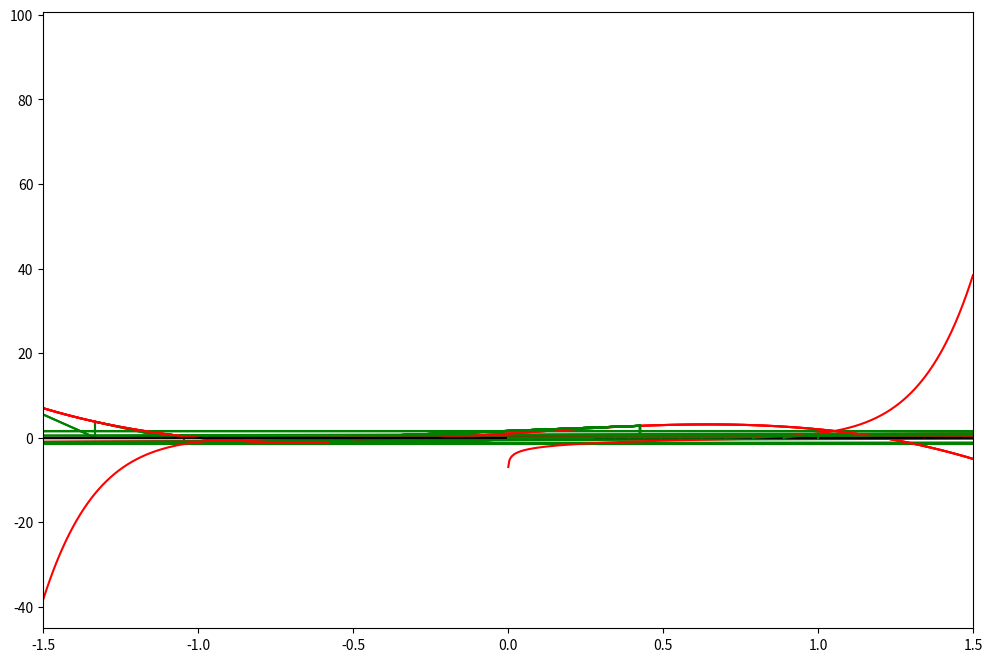
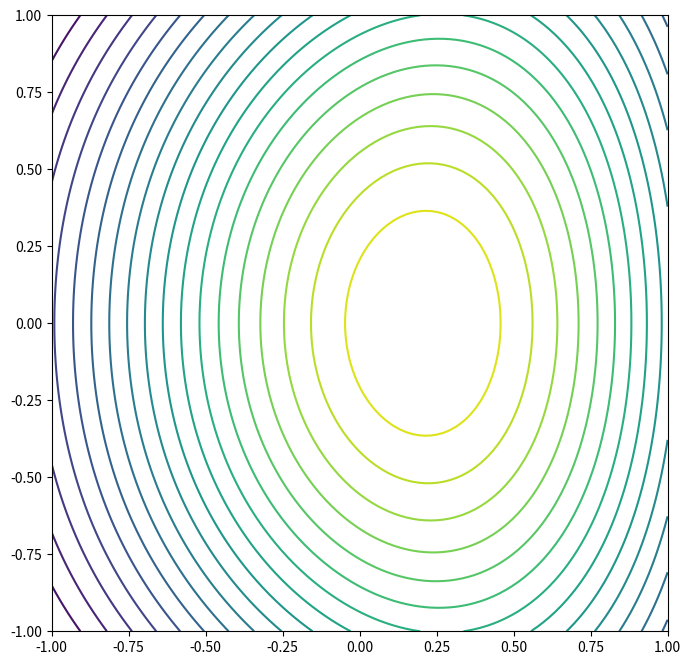
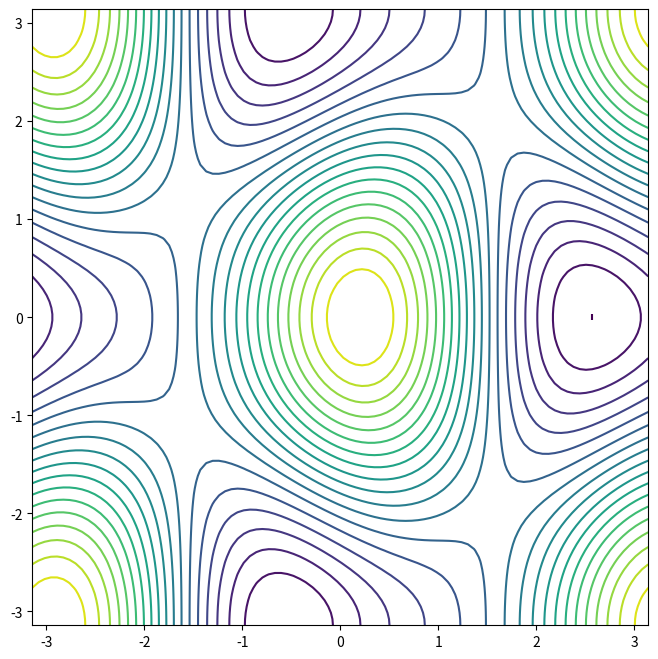
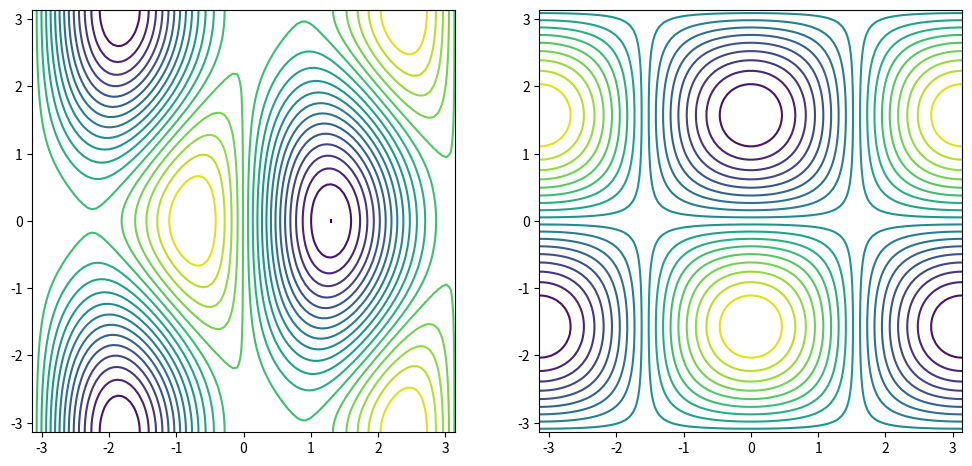
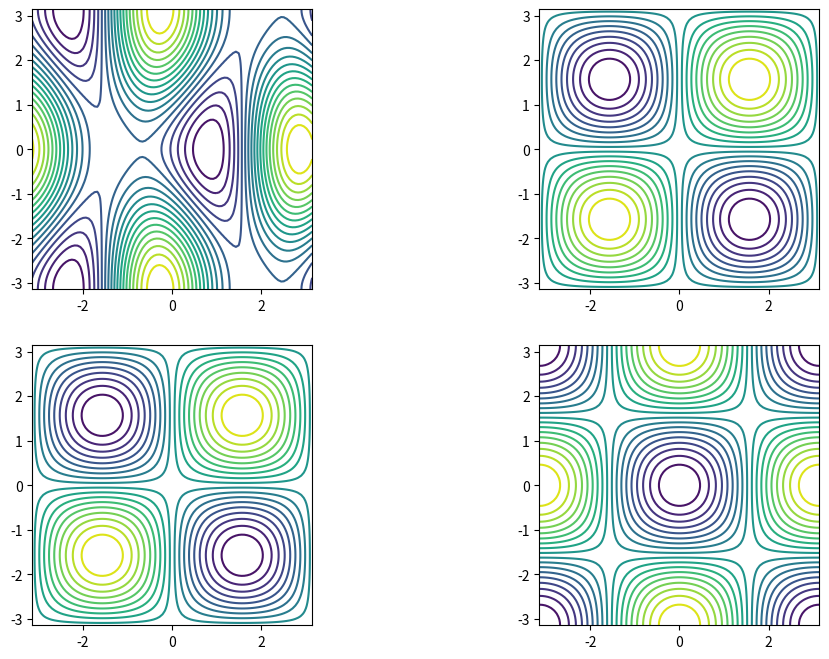
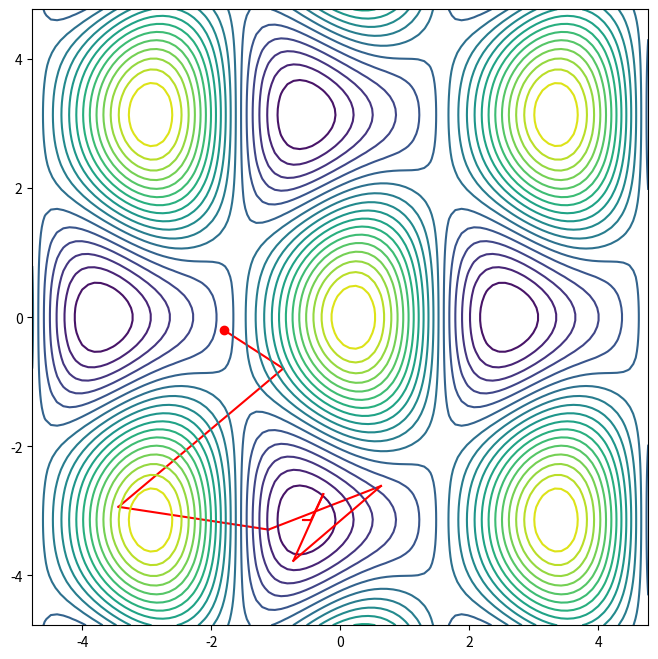

Here is the Python script that generated these plots, in order:
def newton(fun,grad,x0,tol=1e-6,maxiter=100,callback=None):
    '''Newton method for solving equation f(x)=0
    with given tolerance and number of iterations.
    Callback function is invoked at each iteration if given.
    '''
    for i in range(maxiter):
        x1 = x0 - fun(x0)/grad(x0)
        err = abs(x1-x0)
        if callback != None: callback(iter=i,err=err,x0=x0,x1=x1,fun=fun)
        if err<tol: break
        x0 = x1
    else:
        raise RuntimeError('Failed to converge in %d iterations'%maxiter)
    return x1

f = lambda x: -4*x**3+5*x+1
g = lambda x: -12*x**2+5
x = newton(f,g,x0=-2.5,maxiter=7)
print('Solution is x=%1.3f, f(x)=%1.12f' % (x,f(x)))

# make nice plot
import numpy as np
import matplotlib.pyplot as plt
%matplotlib inline
plt.rcParams['figure.figsize'] = [12, 8]

def newton_pic(f,g,x0,    # function, gradient, initial point
               a=0,b=1,   # bounds for the picture
               **kwargs):  # additional parameters passed to solver
    '''Illustrate the Newton method iterations'''
    xd = np.linspace(a,b,1000)       # x grid
    plt.plot(xd,f(xd),c='red')       # plot the function
    plt.plot([a,b],[0,0],c='black')  # plot zero line
    ylim=[f(a),min(f(b),0)]
    def plot_step(**kwargs):
        plot_step.counter += 1
        x0,x1 = kwargs['x0'],kwargs['x1']
        f0 = kwargs['fun'](x0)
        plt.plot([x0,x0],[0,f0],c='green')
        plt.plot([x0,x1],[f0,0],c='green')
    plot_step.counter = 0
    try:
        newton(f,g,x0,callback=plot_step,**kwargs)
        print('Converged in %d steps'%plot_step.counter)
    except RuntimeError:  # catch the Runtime convergence error
        print('Failed to converge in %d iterations!'%plot_step.counter)
    plt.xlim((a,b))
    plt.show()

newton_pic(f=f,g=g,x0=-2.5,a=-3,b=-.5)

x0 = -2.5  # -2.5 -0.595 0.46
newton_pic(f=f,g=g,x0=-2.5,a=-3,b=1.5)

f = lambda x: np.arctan(x)
g = lambda x: 1/(1+x**2)
newton_pic(f=f,g=g,x0=1.25,a=-20,b=20)
newton_pic(f=f,g=g,x0=1.5,a=-20,b=20,maxiter=8)

f = lambda x: -4*x**3+5*x+1 # function
g = lambda x: -12*x**2+5    # derivative
x0 = -0.5689842546416416
newton_pic(f,g,x0,a=-1.5,b=1.5,maxiter=15)

f = lambda x: -4*x**3+5*x+1 # function
g = lambda x: -12*x**2+5    # derivative
h = lambda x: -24*x         # second derivative
# find the unfortunate looping x0
ns = lambda x0: x0 - f(x0)/g(x0) # Newton step
ds = lambda x0: f(x0)*h(x0)/g(x0)**2 # derivative of ns
f2 = lambda x0: ns(ns(x0))-x0
g2 = lambda x0: ds(ns(x0))*ds(x0)-1

x0 = newton(f2,g2,x0=-0.56,tol=1e-16)  # find the cycling starting point
print('To cycle start with x0 = %1.16f'%x0)

newton_pic(f,g,x0,a=-1.5,b=1.5,maxiter=15)

f = lambda x: np.log(x)
g = lambda x: 1/x
x0 = 2.9
newton_pic(f,g,x0,a=0.001,b=3)

f = lambda x: x**9  # VERY SPECIAL CASE
g = lambda x: 9*x**8
x0 = 1.0
newton_pic(f,g,x0,a=-1.5,b=1.5)
def print_err(**kwargs):
    print('{:4d}:  x = {:17.14f}  err = {:8.6e}'.format(kwargs['iter'],kwargs['x1'],kwargs['err']))
newton(f,g,x0,callback=print_err)

F = lambda x, y: 2.575 - 2*np.cos(x)*np.cos(y+np.pi) - 0.575*np.cos(1.25*np.pi - 2*x)

def contour_plot(fun,levels=20,bound=1,npoints=100,ax=None):
    '''Make a contour plot for illustrations'''
    xx = np.linspace(-bound, bound, npoints)
    yy = np.linspace(-bound, bound, npoints)
    X,Y = np.meshgrid(xx, yy)
    Z = fun(X, Y)
    if ax==None:
        fig, ax = plt.subplots(figsize=(10,8))
    cnt = ax.contour(X,Y,Z, vmin=Z.min(), vmax=Z.max(),levels=np.linspace(Z.min(),Z.max(),levels))
    ax.set_aspect('equal', 'box')
    return cnt

contour_plot(F)
contour_plot(F,bound=np.pi)

G = lambda x, y: [2*np.sin(x)*np.cos(y+np.pi) - 2*0.575 * np.sin(1.25*np.pi - 2*x),
                  2*np.cos(x)*np.sin(y+np.pi)]
H = lambda x, y: [[2*np.cos(x)*np.cos(y+np.pi) - 2*0.575 * np.sin(1.25*np.pi - 2*x),
                   -2*np.sin(x)*np.sin(y+np.pi)],
                  [-2*np.sin(x)*np.sin(y+np.pi),
                    2*np.cos(x)*np.cos(y+np.pi)]]

fig, axs = plt.subplots(1, 2)
contour_plot(lambda x,y: G(x,y)[0],ax=axs[0],bound=np.pi)
contour_plot(lambda x,y: G(x,y)[1],ax=axs[1],bound=np.pi)

fig, axs = plt.subplots(2, 2)
contour_plot(lambda x,y: H(x,y)[0][0],ax=axs[0,0],bound=np.pi)
contour_plot(lambda x,y: H(x,y)[0][1],ax=axs[0,1],bound=np.pi)
contour_plot(lambda x,y: H(x,y)[1][0],ax=axs[1,0],bound=np.pi)
contour_plot(lambda x,y: H(x,y)[1][1],ax=axs[1,1],bound=np.pi)

def newton2(fun,grad,x0,tol=1e-6,maxiter=100,callback=None):
    '''Newton method for solving equation f(x)=0, x is vector of 2 elements,
    with given tolerance and number of iterations.
    Callback function is invoked at each iteration if given.
    '''
    # conversion to array function of array argument
    npfun = lambda x: np.asarray(fun(x[0],x[1]))
    npgrad = lambda x: np.asarray(grad(x[0],x[1]))
    for i in range(maxiter):
        x1 = x0 - np.linalg.inv(npgrad(x0)) @ npfun(x0)  # matrix version
        err = np.amax(np.abs(x1-x0))  # vector version
        if callback != None: callback(iter=i,err=err,x0=x0,x1=x1,fun=fun)
        if err<tol: break
        x0 = x1
    else:
        raise RuntimeError('Failed to converge in %d iterations'%maxiter)
    return x1

fig, ax = plt.subplots(1,1)
def plot_step(**kwargs):
    plot_step.counter += 1
    x0,x1 = kwargs['x0'],kwargs['x1']
    b = max(np.amax(np.abs(x0)),np.amax(np.abs(x1)))+1
    if plot_step.counter == 1 or b>plot_step.bound:
        plot_step.bound=b  # save the bound for later calls
        if plot_step.counter > 1:
            # remove old conrours if resdrawing
            for c in plot_step.contours.collections:
                c.remove()
        plot_step.contours = contour_plot(F,bound=b,ax=ax)
    ax.plot([x0[0],x1[0]],[x0[1],x1[1]],c='r')
    if plot_step.counter == 1:
        ax.scatter(x0[0],x0[1],c='r',edgecolors='r')
plot_step.counter = 0

x0 = np.array([-1.8,-.2])
# x0 = np.array([-.8,-.2])
# x0 = np.array([-.2,1.8])
# x0 = np.array([-.2,-.2])
# x0 = np.array([-.25,1.5])
xs = newton2(G,H,x0,callback=plot_step)
print('Converged in %d steps'%plot_step.counter)
print('x*    = (%1.5f,%1.5f)'%tuple(xs))
print('G(x*) = (%1.5e,%1.5e)'%tuple(G(*tuple(xs))))